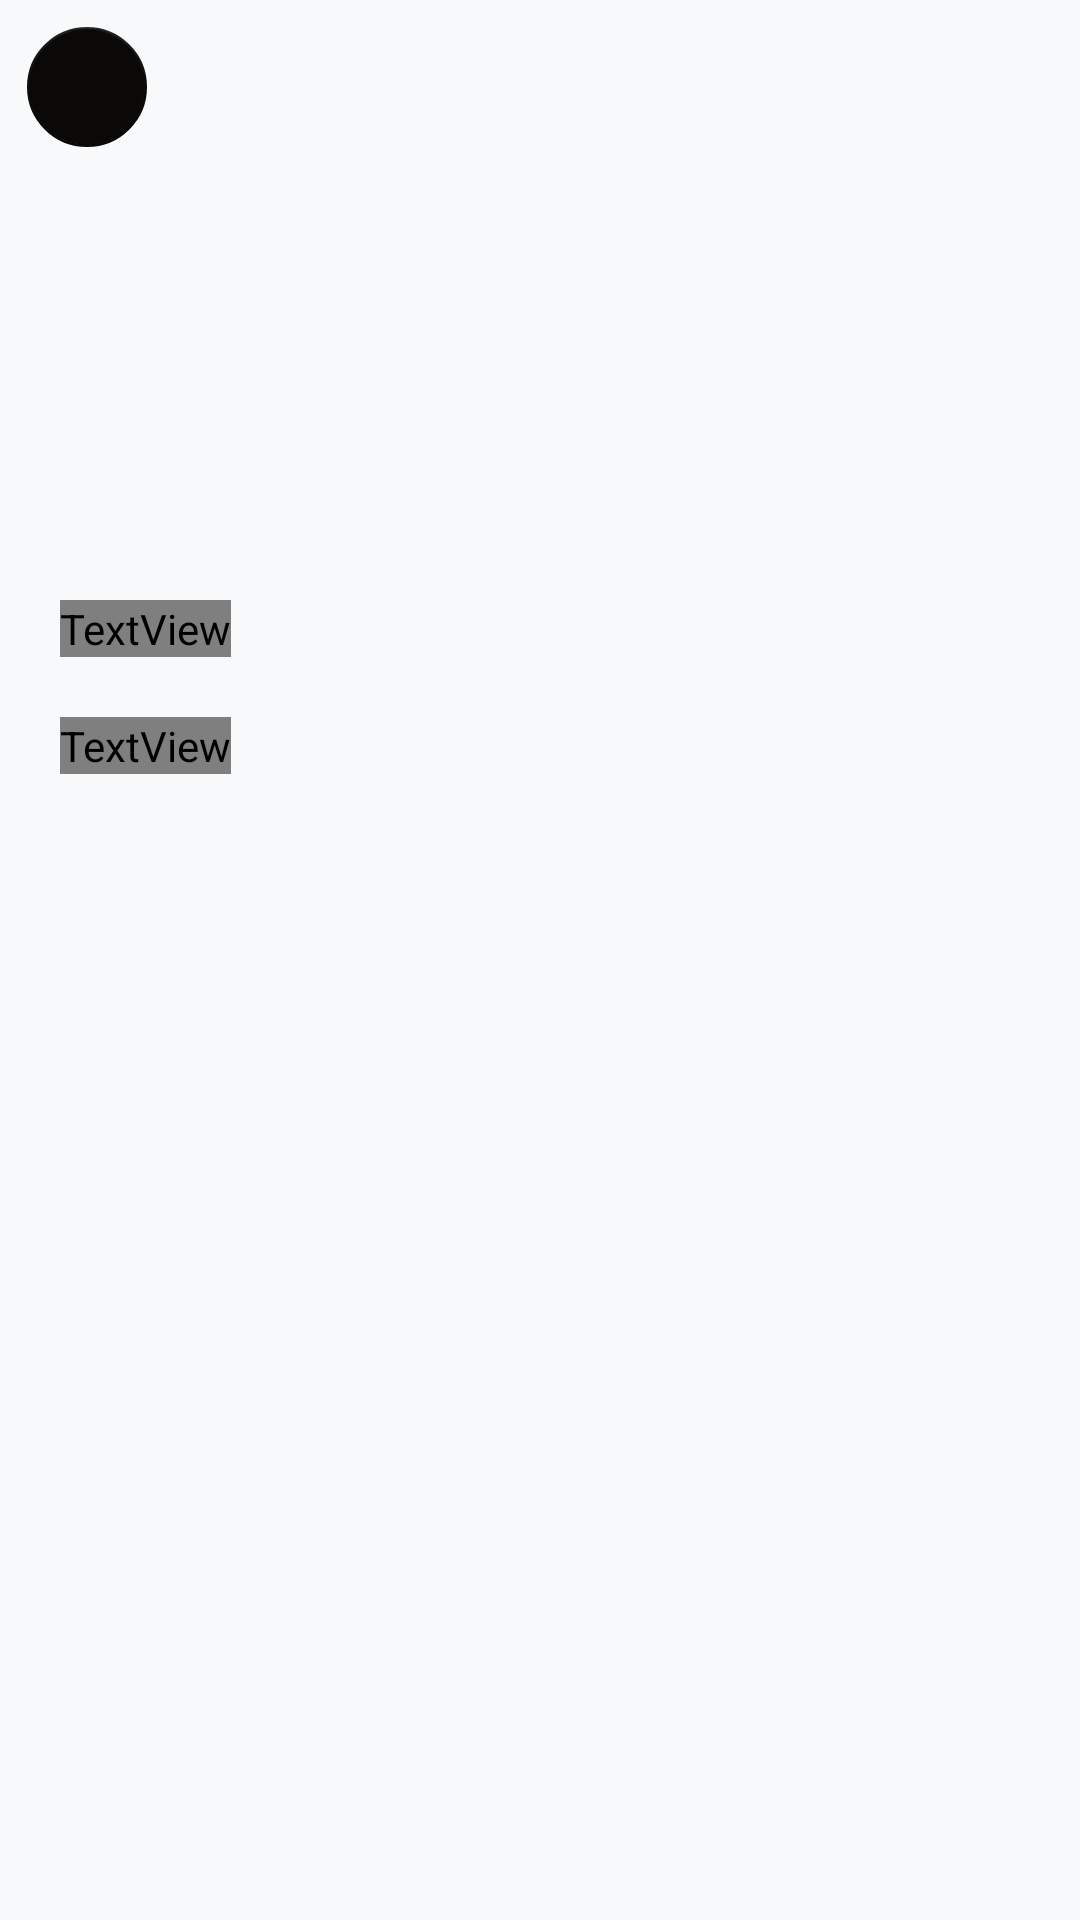

The Android layout XML behind this screen, and the referenced resources:
<!-- AndroidManifest.xml: application theme Theme.FoodApp -->
<!-- res/layout/fragment_restaurant_page.xml -->
<?xml version="1.0" encoding="utf-8"?>
<FrameLayout xmlns:android="http://schemas.android.com/apk/res/android"
    xmlns:tools="http://schemas.android.com/tools"
    android:layout_width="match_parent"
    android:layout_height="match_parent"
    xmlns:app="http://schemas.android.com/apk/res-auto"
    tools:context=".RestaurantPageFragment"
    android:background="@color/gray">
    <ScrollView
        android:layout_width="match_parent"
        android:layout_height="match_parent">

        <androidx.constraintlayout.widget.ConstraintLayout
            android:layout_width="match_parent"
            android:layout_height="match_parent"
            android:layout_marginBottom="40dp">

            <androidx.constraintlayout.widget.ConstraintLayout
                android:id="@+id/restaurant_detail_layout"
                android:layout_width="match_parent"
                android:layout_height="wrap_content"
                app:layout_constraintEnd_toEndOf="parent"
                app:layout_constraintStart_toStartOf="parent"
                app:layout_constraintTop_toTopOf="parent">

                <com.google.android.material.floatingactionbutton.FloatingActionButton
                    android:id="@+id/restaurants_back_btn"
                    android:layout_width="wrap_content"
                    android:layout_height="wrap_content"
                    android:layout_margin="5dp"
                    android:src="@drawable/arrow_back_white"
                    app:rippleColor="@color/yellow"
                    app:backgroundTint="@color/shadeOfBlack"
                    android:scaleType="center"
                    android:tintMode="screen"
                    android:outlineProvider="none"
                    app:layout_constraintTop_toTopOf="parent"
                    app:layout_constraintStart_toStartOf="parent"
                    app:fabSize="mini">

                </com.google.android.material.floatingactionbutton.FloatingActionButton>

                <ImageView
                    android:id="@+id/restaurant_detail_img"
                    android:layout_width="match_parent"
                    android:layout_height="180dp"
                    app:layout_constraintTop_toTopOf="parent"
                    app:layout_constraintStart_toStartOf="parent"
                    app:layout_constraintEnd_toEndOf="parent"
                    android:scaleType="centerCrop">

                </ImageView>

                <TextView
                    android:id="@+id/restaurant_detail_title"
                    android:layout_width="wrap_content"
                    android:layout_height="wrap_content"
                    android:layout_margin="20dp"
                    android:fontFamily="@font/ubermovebold"
                    android:textAppearance="@style/TextAppearance.AppCompat.Large"
                    android:textSize="34sp"
                    android:textStyle="bold"
                    app:layout_constraintStart_toStartOf="parent"
                    app:layout_constraintTop_toBottomOf="@id/restaurant_detail_img">

                </TextView>

                <TextView
                    android:id="@+id/restaurant_about"
                    android:layout_width="wrap_content"
                    android:layout_height="wrap_content"
                    android:layout_margin="20dp"
                    android:fontFamily="@font/ubermovebold"
                    android:text="About"
                    android:textColor="@color/yellow"
                    app:layout_constraintBottom_toBottomOf="parent"
                    app:layout_constraintStart_toStartOf="parent"
                    app:layout_constraintTop_toBottomOf="@+id/restaurant_detail_title" />

            </androidx.constraintlayout.widget.ConstraintLayout>

            <androidx.recyclerview.widget.RecyclerView
                android:id="@+id/foodItemsRecyclerView"
                android:layout_width="match_parent"
                android:layout_height="0dp"
                app:layout_constraintTop_toBottomOf="@id/restaurant_detail_layout"
                >

            </androidx.recyclerview.widget.RecyclerView>


        </androidx.constraintlayout.widget.ConstraintLayout>

    </ScrollView>



</FrameLayout>
<!-- resources referenced by this layout -->
<resources>
  <color name="gray">#f8f9fa</color>
  <color name="shadeOfBlack">#0a0908</color>
  <color name="yellow">#f5cc00</color>
  <style name="Theme.FoodApp" parent="Theme.MaterialComponents.Light">
          
          <item name="colorPrimary">@color/yellow</item>
          <item name="colorPrimaryVariant">@color/yellow</item>
          <item name="colorOnPrimary">@color/black</item>
          
          <item name="colorSecondary">@color/shadeOfBlack</item>
          <item name="colorSecondaryVariant">@color/shadeOfBlack</item>
          <item name="colorOnSecondary">@color/black</item>
          
          <item name="android:statusBarColor">?attr/colorPrimaryVariant</item>
          
          <item name="android:navigationBarColor">@color/shadeOfBlack</item>
          
          
      </style>
  <color name="black">#FF000000</color>
</resources>
